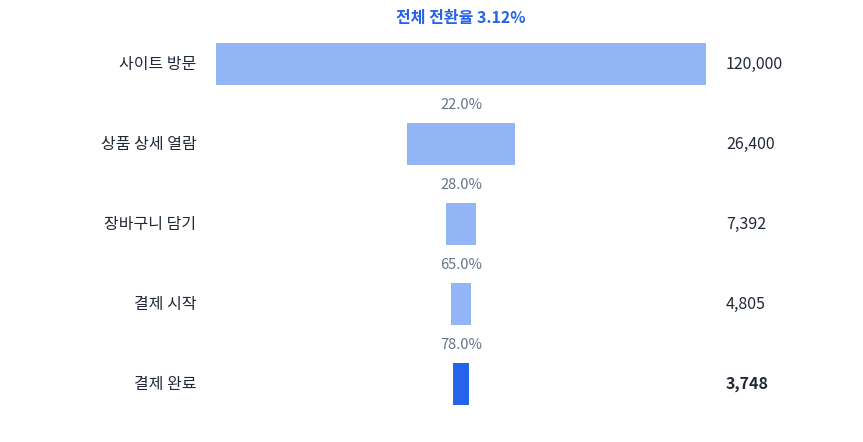
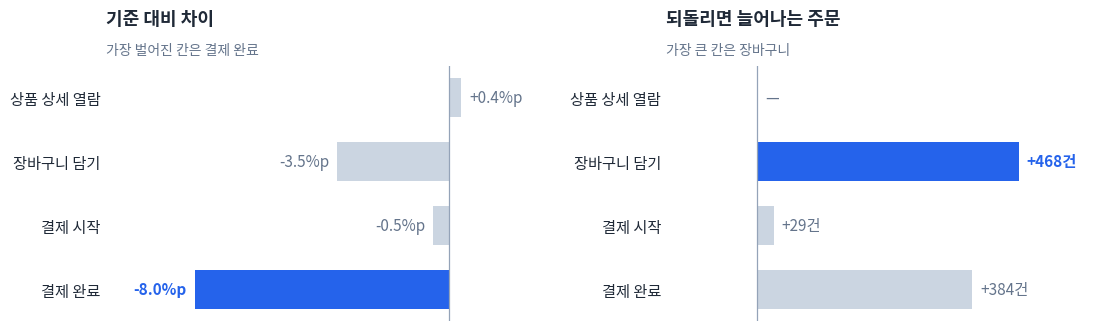

Reproduce these figures in Python, in order.
# -*- coding: utf-8 -*-
"""블로그 글에 넣는 그래프 → `blog/img/`.

    py charts.py          전부 다시 그린다
    py charts.py --check  스스로 검사

원고(옵시디언)와 숫자가 **두 곳에 있다.** 글의 표를 고치면 여기도 고친다 -
한쪽만 고치면 그래프와 표가 어긋난다. 글마다 함수 하나.
네이버에 올릴 때는 PNG 를 손으로 올린다(HTML 붙여넣기로는 안 들어간다).
"""
import os
import sys

import matplotlib
matplotlib.use("Agg")
import matplotlib.pyplot as plt
from matplotlib import font_manager

#: 그림은 **원고 옆**에 둔다 - 옵시디언에서도 보여야 글을 쓰면서 확인한다.
#: 홈페이지 쪽 `blog/img/` 로는 `build.py` 가 옮긴다.
OUT = "C:/Users/Lenovo/Documents/Obsidian/Younje/1. Project/루위즈/마케팅/글/img"
INK, GREY, HOT = "#1f2937", "#cbd5e1", "#2563eb"

for f in ("Malgun Gothic", "맑은 고딕", "NanumGothic", "Gulim"):
    if any(f == x.name for x in font_manager.fontManager.ttflist):
        plt.rcParams["font.family"] = f
        break
plt.rcParams["axes.unicode_minus"] = False


def bars(ax, names, vals, fmt, title, note):
    """가로 막대 하나. 제일 큰 칸만 색을 준다 - 그 칸이 이 그래프의 답이다."""
    top = max(range(len(vals)), key=lambda i: abs(vals[i]))
    ax.barh(names, vals, color=[HOT if i == top else GREY for i in range(len(vals))],
            height=.62, zorder=3)
    ax.set_title(title, fontsize=13, color=INK, pad=30, loc="left", fontweight="bold")
    ax.invert_yaxis()
    ax.axvline(0, color="#94a3b8", lw=.9, zorder=4)
    for s in ("top", "right", "left", "bottom"):
        ax.spines[s].set_visible(False)
    ax.set_xticks([])
    ax.tick_params(axis="y", length=0, labelsize=11, colors=INK)
    span = max(abs(v) for v in vals) or 1
    for i, v in enumerate(vals):
        ax.text(v + span * (.03 if v >= 0 else -.03), i, fmt(v), va="center",
                ha="left" if v >= 0 else "right", fontsize=11,
                color=HOT if i == top else "#64748b",
                fontweight="bold" if i == top else "normal")
    ax.set_xlim(min(0, min(vals)) - span * .35, max(0, max(vals)) + span * .35)
    ax.text(0, 1.035, note, transform=ax.transAxes, fontsize=10, color="#64748b",
            va="bottom", ha="left")


def funnel_gap():
    """09편 - 같은 표를 두 가지로 보면 손댈 칸이 바뀐다."""
    names = ["상품 상세 열람", "장바구니 담기", "결제 시작", "결제 완료"]
    gap = [0.4, -3.5, -0.5, -8.0]            # 기준 대비 %p
    lift = [0, 468, 29, 384]                 # 되돌렸을 때 늘어나는 주문(건)
    fig, (a, b) = plt.subplots(1, 2, figsize=(11.4, 3.5), dpi=150)
    bars(a, names, gap, lambda v: "%+.1f%%p" % v,
         "기준 대비 차이", "가장 벌어진 칸은 결제 완료")
    bars(b, names, lift, lambda v: "—" if v == 0 else "+%s건" % format(int(v), ","),
         "되돌리면 늘어나는 주문", "가장 큰 칸은 장바구니")
    fig.tight_layout(pad=1.4)
    p = os.path.join(OUT, "funnel-gap.png")
    fig.savefig(p, bbox_inches="tight", facecolor="white")
    plt.close(fig)
    return p


def funnel_basic():
    """09편 기본 - 12만이 들어와 3,748이 산다. 칸 사이에 전환율."""
    names = ["사이트 방문", "상품 상세 열람", "장바구니 담기", "결제 시작", "결제 완료"]
    cnt = [120000, 26400, 7392, 4805, 3748]
    fig, ax = plt.subplots(figsize=(8.6, 4.4), dpi=150)
    top = cnt[0]
    for i, (nm, c) in enumerate(zip(names, cnt)):
        w = c / top
        ax.barh(-i, w, left=(1 - w) / 2, height=.52,
                color=HOT if i == len(cnt) - 1 else "#93b4f5", zorder=3)
        ax.text(-0.04, -i, nm, ha="right", va="center", fontsize=11.5, color=INK)
        ax.text(1.04, -i, format(c, ","), ha="left", va="center", fontsize=11.5,
                color=INK, fontweight="bold" if i == len(cnt) - 1 else "normal")
        if i:
            ax.text(.5, -i + .5, "%.1f%%" % (c / cnt[i - 1] * 100), ha="center",
                    va="center", fontsize=10.5, color="#64748b")
    ax.set_xlim(-.42, 1.3)
    ax.set_ylim(-len(cnt) + .4, .6)
    ax.axis("off")
    ax.text(.5, .52, "전체 전환율 3.12%", ha="center", fontsize=11.5,
            color=HOT, fontweight="bold")
    fig.tight_layout(pad=.6)
    p = os.path.join(OUT, "funnel-basic.png")
    fig.savefig(p, bbox_inches="tight", facecolor="white")
    plt.close(fig)
    return p


ALL = [funnel_basic, funnel_gap]

if __name__ == "__main__":
    os.makedirs(OUT, exist_ok=True)
    for f in ALL:
        p = f()
        print("%s  %.0f KB" % (os.path.basename(p), os.path.getsize(p) / 1024))
    if "--check" in sys.argv:
        assert plt.rcParams["font.family"][0] != "sans-serif", "한글 폰트를 못 찾았어요"
        print("ok")
